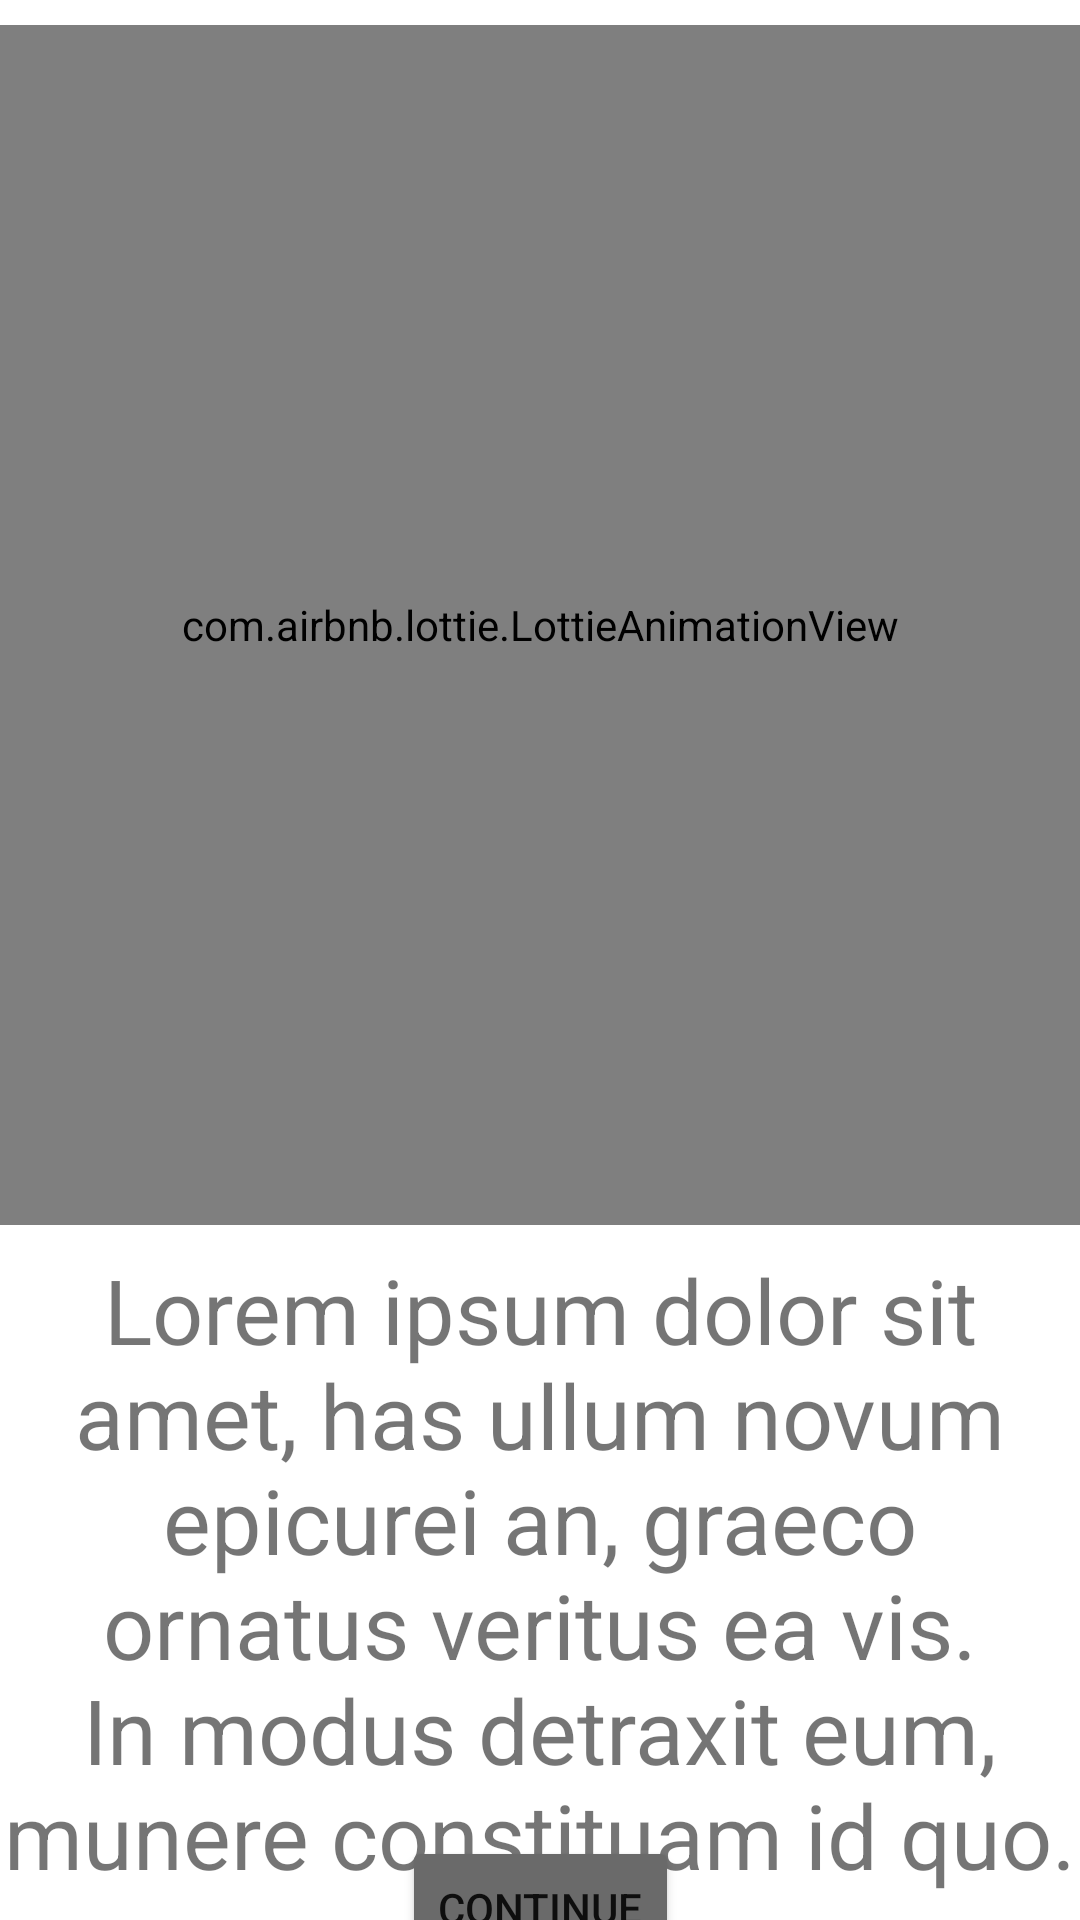

Android layout source for this screen:
<!-- AndroidManifest.xml: application theme Theme.MusicPlayer -->
<!-- res/layout/fragment_third_screen.xml -->
<?xml version="1.0" encoding="utf-8"?>
<androidx.constraintlayout.widget.ConstraintLayout xmlns:android="http://schemas.android.com/apk/res/android"
    xmlns:app="http://schemas.android.com/apk/res-auto"
    xmlns:tools="http://schemas.android.com/tools"
    android:layout_width="match_parent"
    android:layout_height="match_parent"
    tools:context=".onboarding.screens.ThirdScreen">


    <com.airbnb.lottie.LottieAnimationView
        android:id="@+id/img"
        android:layout_width="match_parent"
        android:layout_height="400dp"
        android:adjustViewBounds="true"
        app:layout_constraintBottom_toTopOf="@+id/tv_first"
        app:layout_constraintEnd_toEndOf="parent"
        app:layout_constraintHorizontal_bias="1.0"
        app:layout_constraintStart_toStartOf="parent"
        app:layout_constraintTop_toTopOf="parent"
        app:layout_constraintVertical_bias="0.5"
        app:lottie_autoPlay="true"
        app:lottie_loop="true"
        app:lottie_rawRes="@raw/music_note"
        tools:ignore="ContentDescription" />

    <TextView
        android:id="@+id/tv_first"
        android:layout_width="match_parent"
        android:layout_height="wrap_content"
        android:gravity="center"
        android:text="@string/loremIpsum"
        android:textSize="30sp"
        app:layout_constraintBottom_toBottomOf="parent"
        app:layout_constraintEnd_toEndOf="parent"
        app:layout_constraintHorizontal_bias="1.0"
        app:layout_constraintStart_toStartOf="parent"
        app:layout_constraintTop_toBottomOf="@+id/img"
        app:layout_constraintVertical_bias="0.126"
        tools:ignore="MissingConstraints" />

    <Button
        android:id="@+id/btn_continue"
        android:layout_width="wrap_content"
        android:layout_height="wrap_content"
        android:text="Continue"
        android:backgroundTint="@color/gray"
        app:layout_constraintBottom_toBottomOf="parent"
        app:layout_constraintEnd_toEndOf="parent"
        app:layout_constraintHorizontal_bias="0.5"
        app:layout_constraintStart_toStartOf="parent"
        app:layout_constraintTop_toBottomOf="@+id/tv_first"
        app:layout_constraintVertical_bias="0.5" />


</androidx.constraintlayout.widget.ConstraintLayout>
<!-- resources referenced by this layout -->
<resources>
  <color name="gray">#6A6A6A</color>
  <string name="loremIpsum">Lorem ipsum dolor sit amet, has ullum novum epicurei an, graeco ornatus veritus ea vis. In modus detraxit eum, munere constituam id quo.</string>
  <style name="Theme.MusicPlayer" parent="Theme.MaterialComponents.DayNight.DarkActionBar">
          
          <item name="colorPrimary">@color/black</item>
          <item name="colorPrimaryVariant">@color/teal_200</item>
          <item name="colorOnPrimary">@color/white</item>
          
          <item name="colorSecondary">@color/teal_200</item>
          <item name="colorSecondaryVariant">@color/teal_700</item>
          <item name="colorOnSecondary">@color/black</item>
          
          <item name="android:statusBarColor">?attr/colorPrimaryVariant</item>
          
      </style>
  <color name="black">#FF000000</color>
  <color name="teal_200">#FF03DAC5</color>
  <color name="white">#FFFFFF</color>
  <color name="teal_700">#FF018786</color>
</resources>
